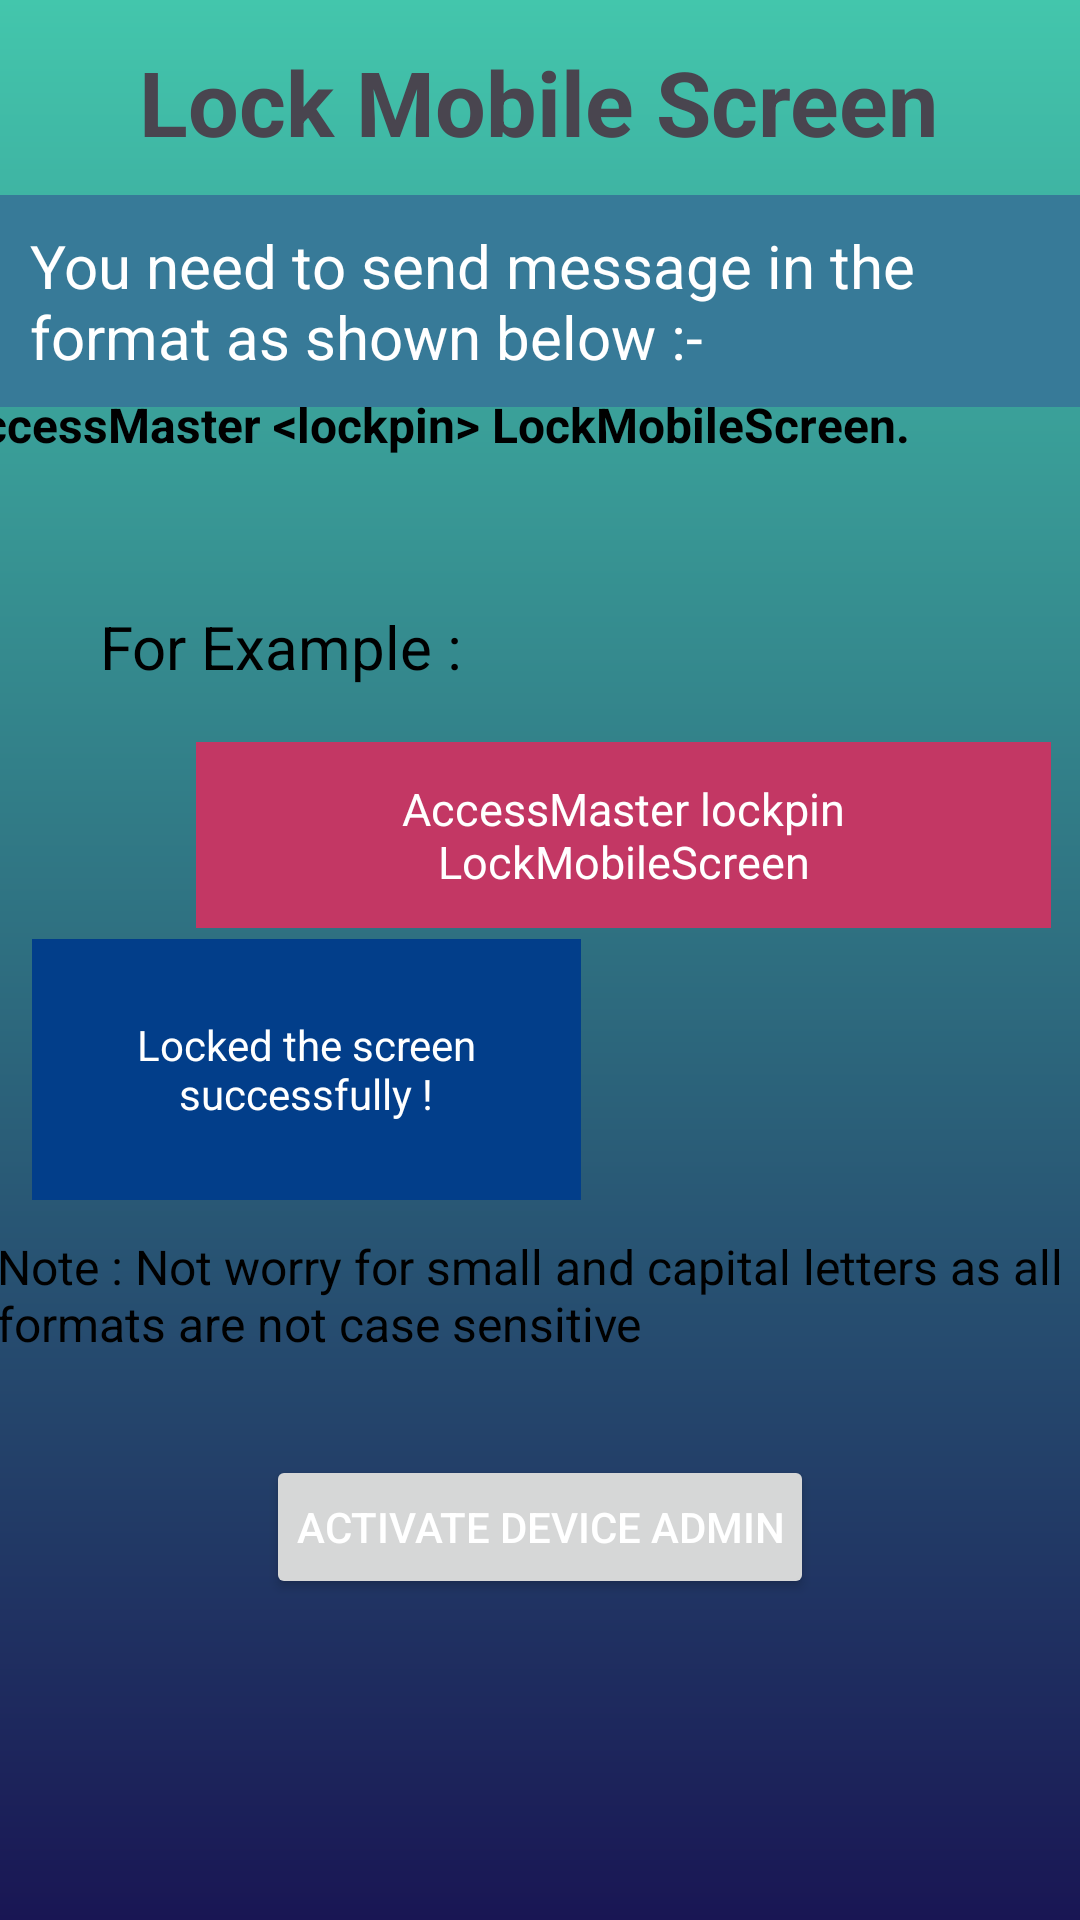

Here is an Android app screen rendered from its layout file. Give the layout XML and the strings, colors and styles it references.
<!-- AndroidManifest.xml: application theme Theme.AccessMaster -->
<!-- res/layout/lockscreen.xml -->
<?xml version="1.0" encoding="utf-8"?>
<ScrollView xmlns:android="http://schemas.android.com/apk/res/android"
    xmlns:app="http://schemas.android.com/apk/res-auto"
    xmlns:tools="http://schemas.android.com/tools"
    android:layout_width="match_parent"
    android:layout_height="match_parent"
    android:fillViewport="true"
    android:background="@drawable/gradient">


<androidx.constraintlayout.widget.ConstraintLayout
        android:layout_width="match_parent"
        android:layout_height="wrap_content">
        <ImageView
            android:id="@+id/backarrow"
            android:layout_width="38dp"
            android:layout_height="38dp"
            app:layout_constraintBottom_toBottomOf="parent"
            app:layout_constraintEnd_toEndOf="parent"
            app:layout_constraintHorizontal_bias="0.0"
            app:layout_constraintStart_toStartOf="parent"
            app:layout_constraintTop_toTopOf="parent"
            app:layout_constraintVertical_bias="0.023"
            app:srcCompat="@drawable/barrow" />

        <TextView
            android:id="@+id/contact"
            android:layout_width="wrap_content"
            android:layout_height="wrap_content"
            android:background="#377A98"
            android:padding="10dp"
            android:textColor="#FFFFFF"
            android:text="You need to send message in the format as shown below :-"
            android:textSize="20sp"
            app:layout_constraintBottom_toBottomOf="parent"
            app:layout_constraintTop_toTopOf="parent"
            app:layout_constraintVertical_bias="0.114"
            tools:ignore="HardcodedText"
            tools:layout_editor_absoluteX="0dp" />

        <TextView
            android:layout_width="379dp"
            android:layout_height="70dp"
            android:text="AccessMaster &lt;lockpin&gt; LockMobileScreen."
            android:textColor="#000000"
            android:textSize="16sp"
            android:textStyle="bold"
            app:layout_constraintBottom_toBottomOf="parent"
            app:layout_constraintEnd_toEndOf="parent"
            app:layout_constraintHorizontal_bias="0.906"
            app:layout_constraintStart_toStartOf="parent"
            app:layout_constraintTop_toTopOf="parent"
            app:layout_constraintVertical_bias="0.229" />

        <TextView
            android:layout_width="wrap_content"
            android:layout_height="wrap_content"
            android:text="Lock Mobile Screen"
            android:textSize="30sp"
            android:textStyle="bold"
            app:layout_constraintBottom_toBottomOf="parent"
            app:layout_constraintEnd_toEndOf="parent"
            app:layout_constraintHorizontal_bias="0.497"
            app:layout_constraintStart_toStartOf="parent"
            app:layout_constraintTop_toTopOf="parent"
            app:layout_constraintVertical_bias="0.023" />

        

        

        

        

        <TextView
            android:layout_width="wrap_content"
            android:layout_height="wrap_content"
            android:padding="10dp"
            android:text="For Example :"
            android:textColor="@color/black"
            android:textSize="20sp"
            app:layout_constraintBottom_toBottomOf="parent"
            app:layout_constraintEnd_toEndOf="parent"
            app:layout_constraintHorizontal_bias="0.107"
            app:layout_constraintStart_toStartOf="parent"
            app:layout_constraintTop_toTopOf="parent"
            app:layout_constraintVertical_bias="0.324"
            tools:ignore="HardcodedText" />

        <TextView
            android:layout_width="285dp"
            android:layout_height="wrap_content"
            android:background="#C33764"
            android:gravity="center"
            android:padding="12dp"
            android:text="AccessMaster lockpin LockMobileScreen"
            android:textColor="#ffffff"
            android:textSize="15sp"
            app:layout_constraintBottom_toBottomOf="parent"
            app:layout_constraintEnd_toEndOf="parent"
            app:layout_constraintHorizontal_bias="0.873"
            app:layout_constraintStart_toStartOf="parent"
            app:layout_constraintTop_toTopOf="parent"
            app:layout_constraintVertical_bias="0.428" />

        <TextView
            android:id="@+id/textView9"
            android:layout_width="183dp"
            android:layout_height="87dp"
            android:background="#023E8A"
            android:gravity="center"
            android:padding="12dp"
            android:text="Locked the screen successfully !"
            android:textColor="#ffffff"
            android:textSize="14sp"
            app:layout_constraintBottom_toBottomOf="parent"
            app:layout_constraintEnd_toEndOf="parent"
            app:layout_constraintHorizontal_bias="0.061"
            app:layout_constraintStart_toStartOf="parent"
            app:layout_constraintTop_toTopOf="parent"
            app:layout_constraintVertical_bias="0.566" />

        <TextView
            android:id="@+id/textView8"
            android:layout_width="363dp"
            android:layout_height="81dp"
            android:text="Note : Not worry for small and capital letters as all formats are not case sensitive"
            android:textColor="#000000"
            android:textSize="16sp"
            app:layout_constraintBottom_toBottomOf="parent"
            app:layout_constraintEnd_toEndOf="parent"
            app:layout_constraintStart_toStartOf="parent"
            app:layout_constraintTop_toTopOf="parent"
            app:layout_constraintVertical_bias="0.736" />

        <Button
            android:id="@+id/btn_activate_admin"
            android:layout_width="wrap_content"
            android:layout_height="wrap_content"
            android:layout_gravity="center"
            android:padding="10dp"
            android:text="Activate Device Admin"
            android:textColor="@android:color/white"
            app:layout_constraintBottom_toBottomOf="parent"
            app:layout_constraintEnd_toEndOf="parent"
            app:layout_constraintStart_toStartOf="parent"
            app:layout_constraintTop_toTopOf="parent"
            app:layout_constraintVertical_bias="0.819"
            tools:ignore="MissingConstraints" />


</androidx.constraintlayout.widget.ConstraintLayout>

</ScrollView>
<!-- resources referenced by this layout -->
<resources>
  <color name="black">#FF000000</color>
  <!-- drawable gradient (drawable) -->
  <?xml version="1.0" encoding="utf-8"?>
  <shape xmlns:android="http://schemas.android.com/apk/res/android">
  <gradient android:startColor="@color/one" android:endColor="@color/two" android:angle="18"/>
  </shape>
  <style name="Theme.AccessMaster" parent="Base.Theme.AccessMaster" />
  <color name="one">#43C6AC</color>
  <color name="two">#191654</color>
  <style name="Base.Theme.AccessMaster" parent="Theme.Material3.DayNight.NoActionBar">
          
          
      </style>
</resources>
